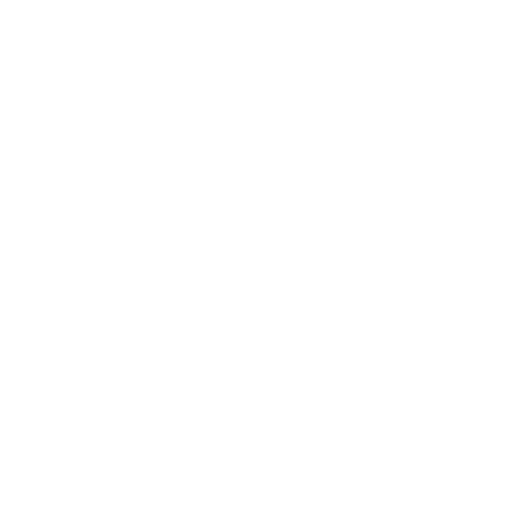
t = 0.00 s
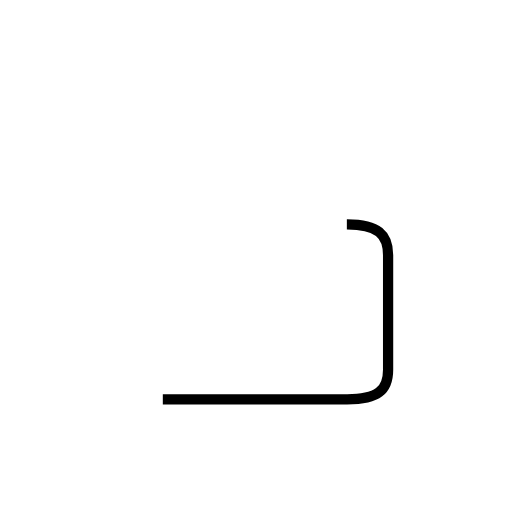
t = 1.22 s
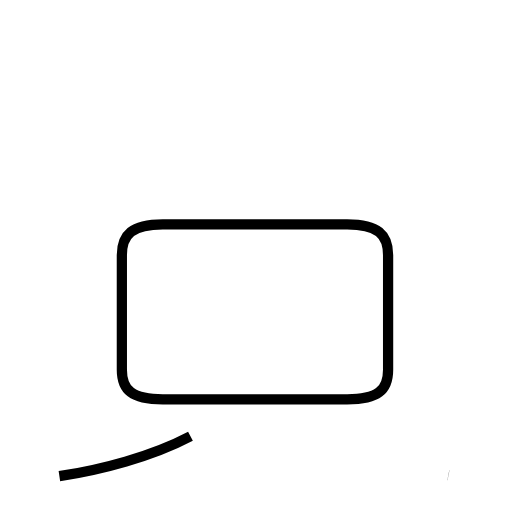
t = 2.85 s
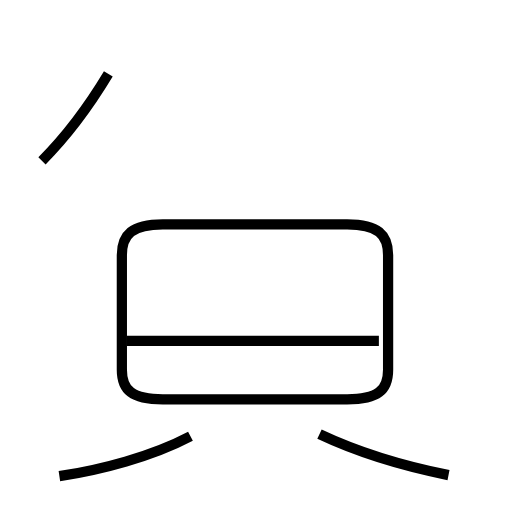
t = 4.30 s
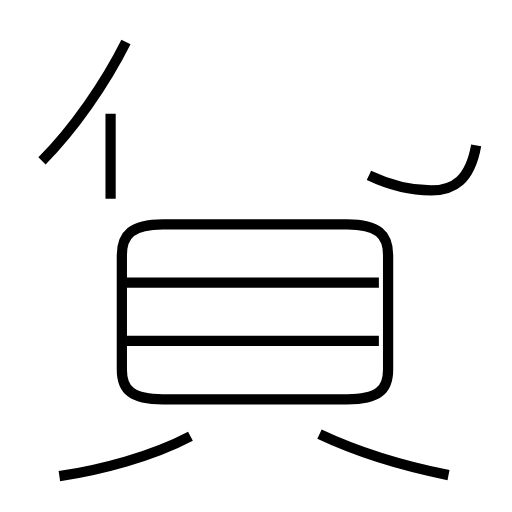
t = 5.79 s
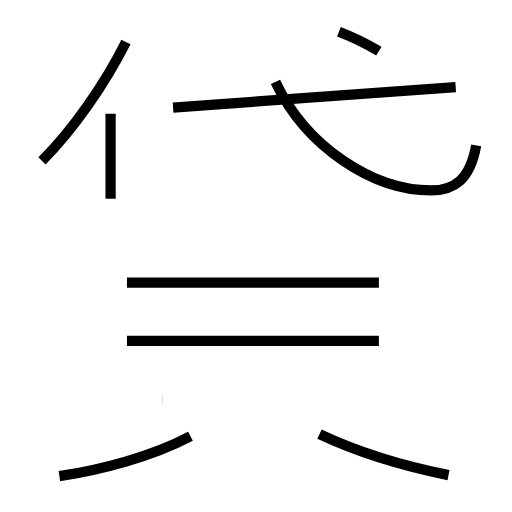
t = 7.15 s

The animated SVG that drew these frames (rendered in a browser with its animation timeline set to each time). Animation: 10 SMIL elements (animate=10); one cycle of 7.15 s.

<?xml version='1.0' encoding='utf-8'?>
<svg viewBox="0.0 -6.0 50.0 50.0" version="1.1" xmlns="http://www.w3.org/2000/svg"><rect x="-1000" y="-1000" width="2000" height="2000" stroke="white" fill="white" /><g style="fill:none;stroke:#000000;stroke-width:1"><path d="M 15.9 -5.0 L 33.9 -5.0 C 36.9 -5.0 37.9 -5.9 37.9 -7.9 L 37.9 -19.1 C 37.9 -21.1 36.9 -22.1 33.9 -22.1 L 15.9 -22.1 C 12.9 -22.1 11.9 -21.1 11.9 -19.1 L 11.9 -7.9 C 11.9 -5.9 12.9 -5.0 15.9 -5.0 Z " transform="translate(0.0 38.0)" stroke-dasharray="81.38118478253138" stroke-dashoffset="81.38118478253138"><animate attributeName="stroke-dashoffset" from="81.38118478253138" to="0" dur="2.4414355434759414s" begin="0s; anim_end.end" fill="freeze" id="anim0" /></path><path d="M 5.8 2.5 C 9.8 1.9 14.8 0.6 18.6 -1.4 " transform="translate(0.0 38.0)" stroke-dasharray="13.437908574126627" stroke-dashoffset="13.437908574126627"><animate attributeName="stroke-dashoffset" from="13.437908574126627" to="0" dur="0.4031372572237988s" begin="anim0.end" fill="freeze" id="anim1" /></path><path d="M 43.8 2.4 C 39.3 1.5 34.8 0.1 31.2 -1.6 " transform="translate(0.0 38.0)" stroke-dasharray="13.250579030825513" stroke-dashoffset="13.250579030825513"><animate attributeName="stroke-dashoffset" from="13.250579030825513" to="0" dur="0.39751737092476536s" begin="anim1.end" fill="freeze" id="anim2" /></path><path d="M 37.0 -10.7 L 12.4 -10.7 " transform="translate(0.0 38.0)" stroke-dasharray="24.6" stroke-dashoffset="24.6"><animate attributeName="stroke-dashoffset" from="24.6" to="0" dur="0.738s" begin="anim2.end" fill="freeze" id="anim3" /></path><path d="M 4.1 -28.3 C 7.2 -31.4 10.3 -35.9 12.3 -39.9 " transform="translate(0.0 38.0)" stroke-dasharray="14.260324317007896" stroke-dashoffset="14.260324317007896"><animate attributeName="stroke-dashoffset" from="14.260324317007896" to="0" dur="0.4278097295102369s" begin="anim3.end" fill="freeze" id="anim4" /></path><path d="M 37.0 -16.4 L 12.4 -16.4 " transform="translate(0.0 38.0)" stroke-dasharray="24.6" stroke-dashoffset="24.6"><animate attributeName="stroke-dashoffset" from="24.6" to="0" dur="0.738s" begin="anim4.end" fill="freeze" id="anim5" /></path><path d="M 10.8 -24.6 L 10.8 -32.9 " transform="translate(0.0 38.0)" stroke-dasharray="8.299999999999997" stroke-dashoffset="8.299999999999997"><animate attributeName="stroke-dashoffset" from="8.299999999999997" to="0" dur="0.24899999999999992s" begin="anim5.end" fill="freeze" id="anim6" /></path><path d="M 46.5 -29.8 C 45.9 -26.4 44.3 -25.4 42.1 -25.4 C 36.5 -25.4 29.9 -29.6 26.9 -36.0 " transform="translate(0.0 38.0)" stroke-dasharray="26.377463473678816" stroke-dashoffset="26.377463473678816"><animate attributeName="stroke-dashoffset" from="26.377463473678816" to="0" dur="0.7913239042103645s" begin="anim6.end" fill="freeze" id="anim7" /></path><path d="M 16.9 -33.5 L 44.5 -35.5 " transform="translate(0.0 38.0)" stroke-dasharray="27.672368890284766" stroke-dashoffset="27.672368890284766"><animate attributeName="stroke-dashoffset" from="27.672368890284766" to="0" dur="0.8301710667085429s" begin="anim7.end" fill="freeze" id="anim8" /></path><path d="M 37.0 -39.0 C 36.0 -39.6 34.4 -40.4 33.1 -40.9" transform="translate(0.0 38.0)" stroke-dasharray="4.342662718328657" stroke-dashoffset="4.342662718328657"><animate attributeName="stroke-dashoffset" from="4.342662718328657" to="0" dur="0.1302798815498597s" begin="anim8.end" fill="freeze" id="anim_end" /></path></g></svg>
